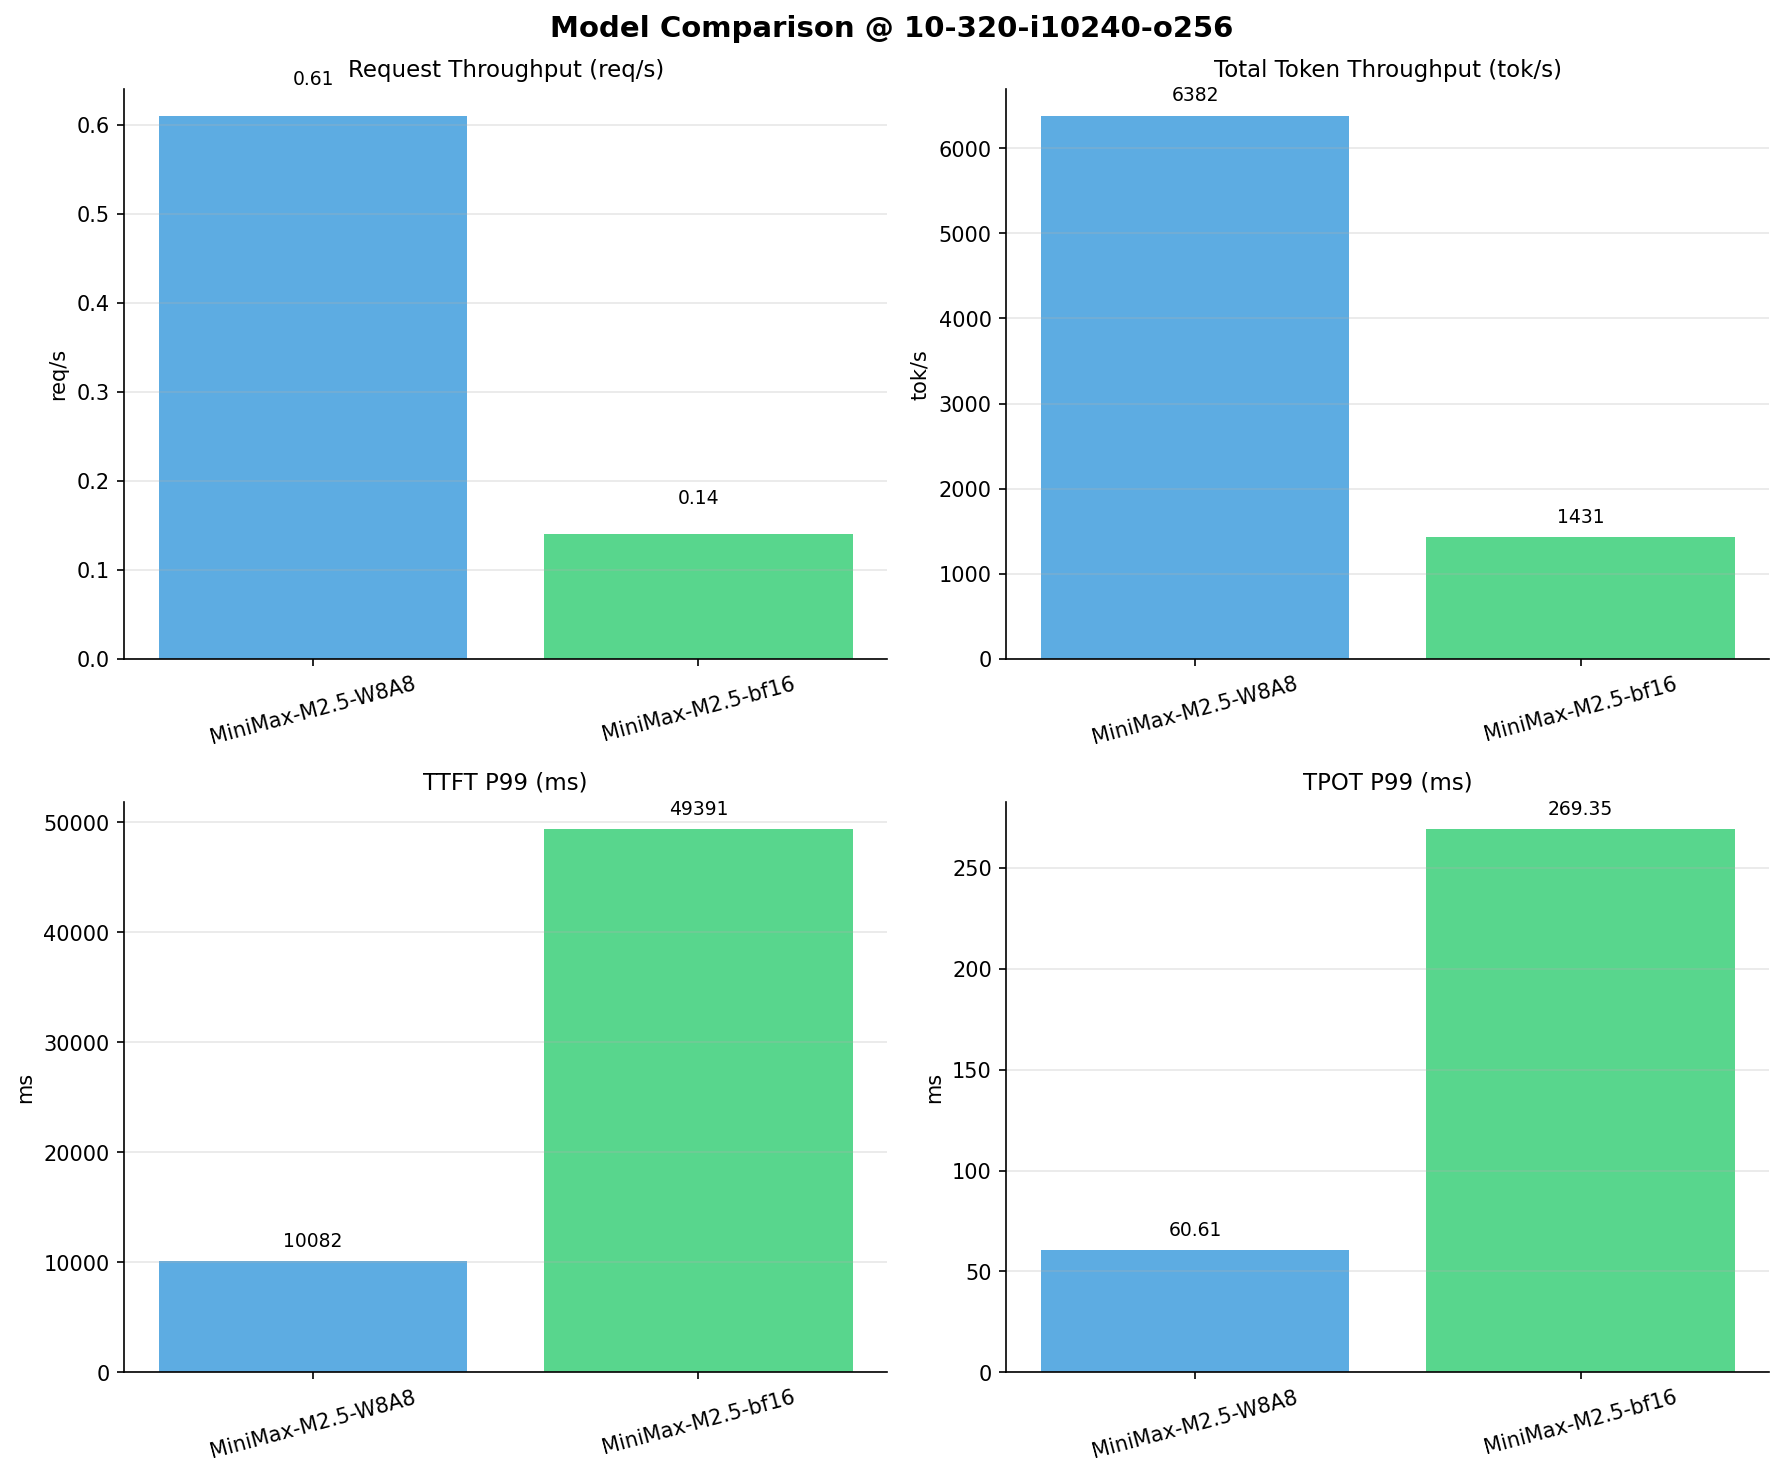

The data file committed next to this chart (first rows):
Metric, MiniMax-M2.5-W8A8, MiniMax-M2.5-bf16
[[Serving Benchmark Result]], , 
Successful requests, 320, 320
Failed requests, 0, 0
Benchmark duration (s), 526.3, 2347
Total input tokens, 3276800, 3276800
Total generated tokens, 81920, 81920
Request throughput (req/s), 0.61, 0.14
Output token throughput (tok/s), 155.7, 34.90
Peak output token throughput (tok/s), 420, 119
Peak concurrent requests, 20.00, 20.00
Total token throughput (tok/s), 6382, 1431
[[Time to First Token]], , 
Mean TTFT (ms), 9132, 44636
Median TTFT (ms), 10065, 49274
P95 TTFT (ms), 10076, 49374
P99 TTFT (ms), 10082, 49391
[[Time per Output Token]], , 
Mean TPOT (ms), 28.67, 112.6
Median TPOT (ms), 25.19, 95.29
P95 TPOT (ms), 60.21, 268.4
P99 TPOT (ms), 60.61, 269.4
[[Inter-token Latency]], , 
Mean ITL (ms), 28.65, 112.2
Median ITL (ms), 25.20, 95.08
P95 ITL (ms), 26.22, 98.28
P99 ITL (ms), 41.33, 106.6
